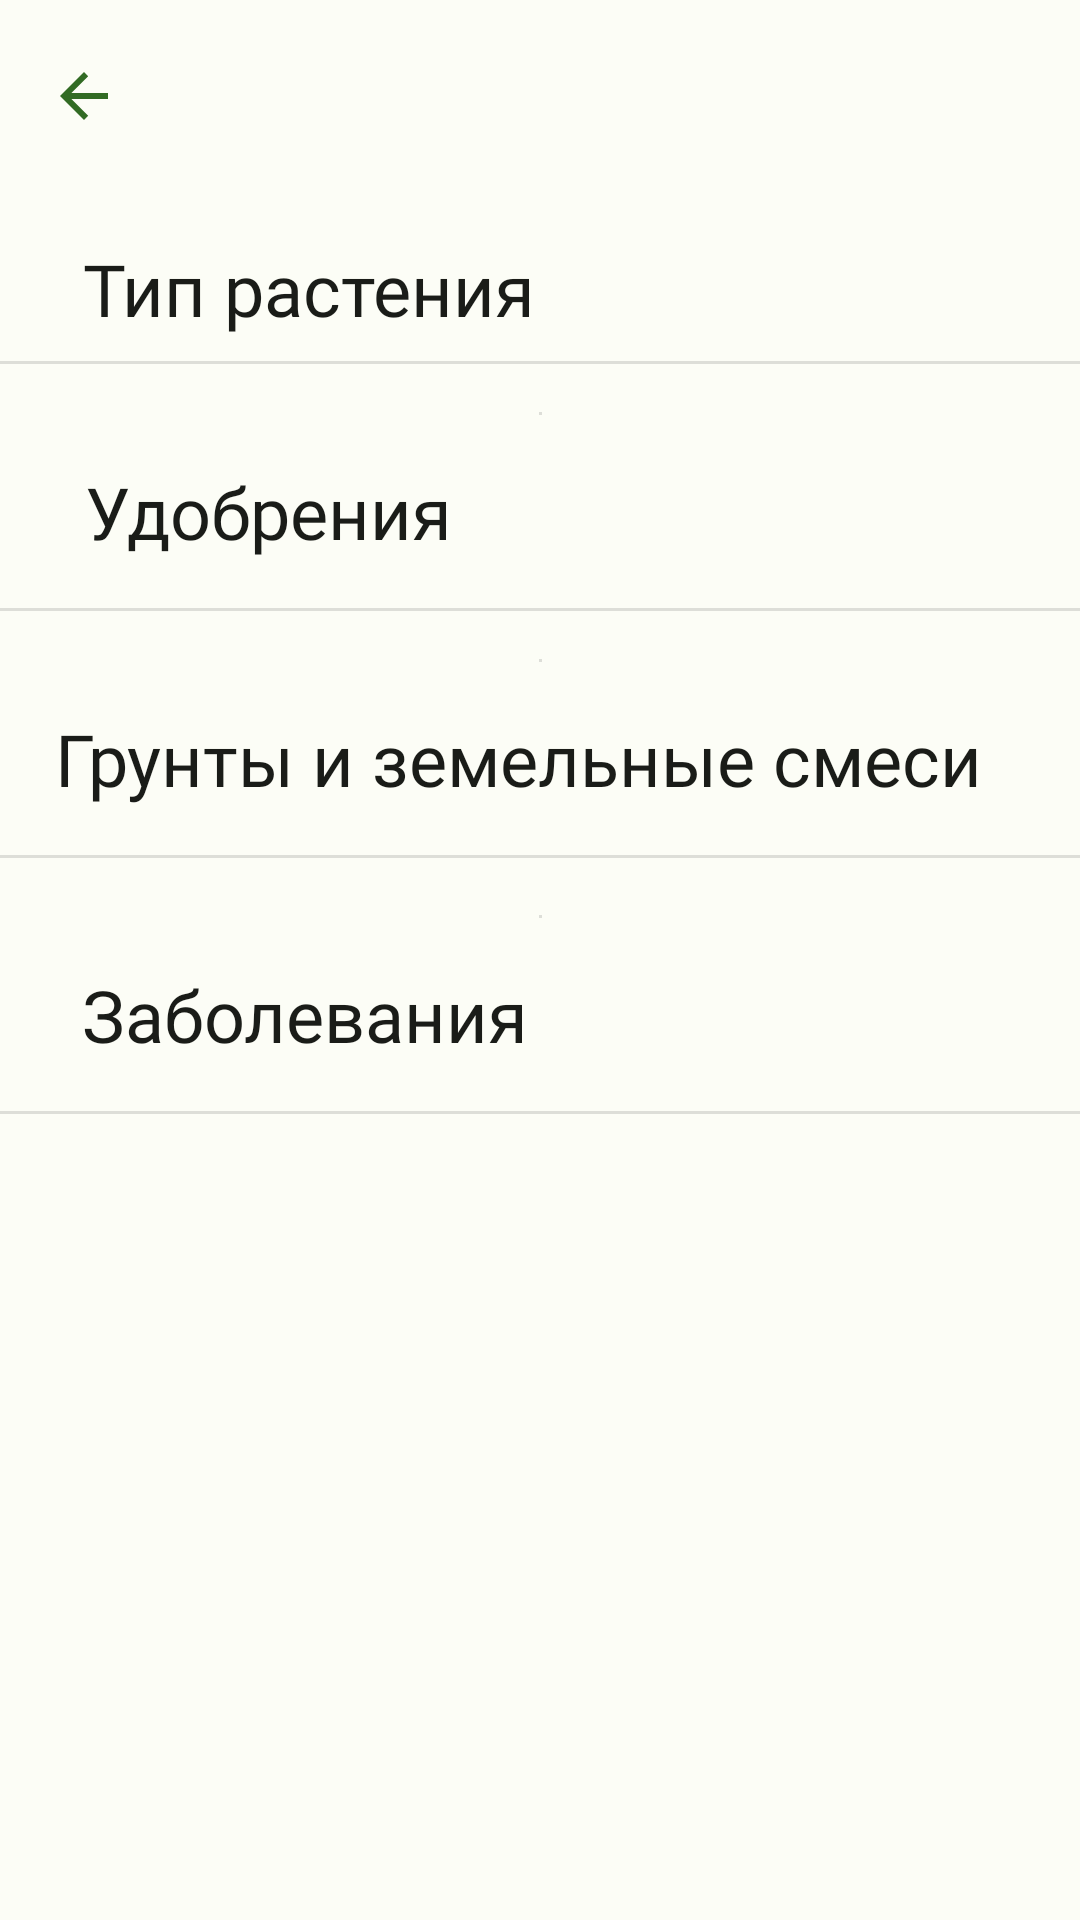

Write the Android layout XML for this screen, with the resource values it uses.
<!-- AndroidManifest.xml: application theme Theme.FlowerAplication -->
<!-- res/layout/activity_directory.xml -->
<?xml version="1.0" encoding="utf-8"?>
<LinearLayout xmlns:android="http://schemas.android.com/apk/res/android"
    xmlns:app="http://schemas.android.com/apk/res-auto"
    xmlns:tools="http://schemas.android.com/tools"
    android:layout_width="match_parent"
    android:layout_height="match_parent"
    android:orientation="vertical"
    tools:context=".DirectoryActivity">

    <androidx.appcompat.widget.Toolbar
        android:id="@+id/toolbar2"
        android:layout_width="match_parent"
        android:layout_height="wrap_content"
        android:background="?attr/colorSurface"
        android:minHeight="?attr/actionBarSize"
        android:theme="?attr/actionBarTheme"
        app:navigationIcon="?attr/homeAsUpIndicator"
        tools:ignore="MissingConstraints" />

    <androidx.core.widget.NestedScrollView
        android:layout_width="match_parent"
        android:layout_height="match_parent">

        <androidx.constraintlayout.widget.ConstraintLayout
            android:layout_width="match_parent"
            android:layout_height="wrap_content">

            <TextView
                android:id="@+id/textView16"
                android:layout_width="wrap_content"
                android:layout_height="wrap_content"
                android:layout_marginTop="16dp"
                android:fontFamily="@font/gsm"
                android:text="Тип растения"
                android:textColor="?attr/colorOnSurface"
                android:textSize="24sp"
                app:layout_constraintEnd_toEndOf="parent"
                app:layout_constraintHorizontal_bias="0.132"
                app:layout_constraintStart_toStartOf="parent"
                app:layout_constraintTop_toTopOf="parent" />

            <View
                android:id="@+id/divider2"
                android:layout_width="380dp"
                android:layout_height="1dp"
                android:layout_marginStart="10dp"
                android:layout_marginTop="8dp"
                android:layout_marginEnd="10dp"
                android:background="?android:attr/listDivider"
                app:layout_constraintEnd_toEndOf="parent"
                app:layout_constraintStart_toStartOf="parent"
                app:layout_constraintTop_toBottomOf="@+id/textView16" />

            <androidx.recyclerview.widget.RecyclerView
                android:id="@+id/recyclerViewType"
                android:layout_width="0dp"
                android:layout_height="wrap_content"
                android:layout_marginTop="8dp"
                android:scrollbars="vertical"
                app:layoutManager="androidx.recyclerview.widget.LinearLayoutManager"
                app:layout_constraintEnd_toEndOf="parent"
                app:layout_constraintStart_toStartOf="parent"
                app:layout_constraintTop_toBottomOf="@+id/divider2" />

            <TextView
                android:id="@+id/textView19"
                android:layout_width="wrap_content"
                android:layout_height="wrap_content"
                android:layout_marginTop="16dp"
                android:fontFamily="@font/gsm"
                android:text="Удобрения"
                android:textColor="?attr/colorOnSurface"
                android:textSize="24sp"
                app:layout_constraintEnd_toEndOf="parent"
                app:layout_constraintHorizontal_bias="0.12"
                app:layout_constraintStart_toStartOf="parent"
                app:layout_constraintTop_toBottomOf="@+id/divider6" />

            <View
                android:id="@+id/divider"
                android:layout_width="380dp"
                android:layout_height="1dp"
                android:layout_marginTop="16dp"
                android:background="?android:attr/listDivider"
                app:layout_constraintEnd_toEndOf="parent"
                app:layout_constraintStart_toStartOf="parent"
                app:layout_constraintTop_toBottomOf="@+id/textView19" />

            <androidx.recyclerview.widget.RecyclerView
                android:id="@+id/recyclerViewFertilizer"
                android:layout_width="0dp"
                android:layout_height="wrap_content"
                android:layout_marginTop="8dp"
                app:layoutManager="androidx.recyclerview.widget.LinearLayoutManager"
                app:layout_constraintEnd_toEndOf="parent"
                app:layout_constraintHorizontal_bias="0.0"
                app:layout_constraintStart_toStartOf="parent"
                app:layout_constraintTop_toBottomOf="@+id/divider" />

            <TextView
                android:id="@+id/textView20"
                android:layout_width="wrap_content"
                android:layout_height="wrap_content"
                android:layout_marginTop="16dp"
                android:fontFamily="@font/gsm"
                android:text="Грунты и земельные смеси"
                android:textColor="?attr/colorOnSurface"
                android:textSize="24sp"
                app:layout_constraintEnd_toEndOf="parent"
                app:layout_constraintHorizontal_bias="0.36"
                app:layout_constraintStart_toStartOf="parent"
                app:layout_constraintTop_toBottomOf="@+id/divider7" />

            <View
                android:id="@+id/divider4"
                android:layout_width="380dp"
                android:layout_height="1dp"
                android:layout_marginStart="16dp"
                android:layout_marginTop="16dp"
                android:layout_marginEnd="15dp"
                android:background="?android:attr/listDivider"
                app:layout_constraintEnd_toEndOf="parent"
                app:layout_constraintStart_toStartOf="parent"
                app:layout_constraintTop_toBottomOf="@+id/textView20" />

            <androidx.recyclerview.widget.RecyclerView
                android:id="@+id/recyclerSoilType"
                android:layout_width="0dp"
                android:layout_height="wrap_content"
                android:layout_marginTop="8dp"
                app:layoutManager="androidx.recyclerview.widget.LinearLayoutManager"
                app:layout_constraintEnd_toEndOf="parent"
                app:layout_constraintHorizontal_bias="0.404"
                app:layout_constraintStart_toStartOf="parent"
                app:layout_constraintTop_toBottomOf="@+id/divider4" />

            <TextView
                android:id="@+id/textView21"
                android:layout_width="wrap_content"
                android:layout_height="wrap_content"
                android:layout_marginTop="16dp"
                android:fontFamily="@font/gsm"
                android:text="Заболевания"
                android:textColor="?attr/colorOnSurface"
                android:textSize="24sp"
                app:layout_constraintEnd_toEndOf="parent"
                app:layout_constraintHorizontal_bias="0.13"
                app:layout_constraintStart_toStartOf="parent"
                app:layout_constraintTop_toBottomOf="@+id/divider8" />

            <View
                android:id="@+id/divider5"
                android:layout_width="380dp"
                android:layout_height="1dp"
                android:layout_marginStart="16dp"
                android:layout_marginTop="16dp"
                android:layout_marginEnd="15dp"
                android:background="?android:attr/listDivider"
                app:layout_constraintEnd_toEndOf="parent"
                app:layout_constraintStart_toStartOf="parent"
                app:layout_constraintTop_toBottomOf="@+id/textView21" />

            <androidx.recyclerview.widget.RecyclerView
                android:id="@+id/recyclerViewDesiase"
                android:layout_width="0dp"
                android:layout_height="wrap_content"
                android:layout_marginTop="8dp"
                app:layoutManager="androidx.recyclerview.widget.LinearLayoutManager"
                app:layout_constraintEnd_toEndOf="parent"
                app:layout_constraintStart_toStartOf="parent"
                app:layout_constraintTop_toBottomOf="@+id/divider5" />

            <View
                android:id="@+id/divider6"
                android:layout_width="1dp"
                android:layout_height="1dp"
                android:layout_marginStart="1dp"
                android:layout_marginTop="8dp"
                android:layout_marginEnd="1dp"
                android:background="?android:attr/listDivider"
                app:layout_constraintEnd_toEndOf="parent"
                app:layout_constraintStart_toStartOf="parent"
                app:layout_constraintTop_toBottomOf="@+id/recyclerViewType" />

            <View
                android:id="@+id/divider7"
                android:layout_width="1dp"
                android:layout_height="1dp"
                android:layout_marginStart="1dp"
                android:layout_marginTop="8dp"
                android:layout_marginEnd="1dp"
                android:background="?android:attr/listDivider"
                app:layout_constraintEnd_toEndOf="parent"
                app:layout_constraintStart_toStartOf="parent"
                app:layout_constraintTop_toBottomOf="@+id/recyclerViewFertilizer" />

            <View
                android:id="@+id/divider8"
                android:layout_width="1dp"
                android:layout_height="1dp"
                android:layout_marginStart="1dp"
                android:layout_marginTop="11dp"
                android:layout_marginEnd="1dp"
                android:background="?android:attr/listDivider"
                app:layout_constraintEnd_toEndOf="parent"
                app:layout_constraintStart_toStartOf="parent"
                app:layout_constraintTop_toBottomOf="@+id/recyclerSoilType" />

        </androidx.constraintlayout.widget.ConstraintLayout>

    </androidx.core.widget.NestedScrollView>


    </LinearLayout>
<!-- resources referenced by this layout -->
<resources>
  <style name="Theme.FlowerAplication" parent="Base.Theme.FlowerAplication" />
  <style name="Base.Theme.FlowerAplication" parent="Theme.Material3.DayNight.NoActionBar">
          
          
          <item name="colorPrimary">@color/md_theme_light_primary</item>
          <item name="colorOnPrimary">@color/md_theme_light_onPrimary</item>
          <item name="colorPrimaryContainer">@color/md_theme_light_primaryContainer</item>
          <item name="colorOnPrimaryContainer">@color/md_theme_light_onPrimaryContainer</item>
          <item name="colorSecondary">@color/md_theme_light_secondary</item>
          <item name="colorOnSecondary">@color/md_theme_light_onSecondary</item>
          <item name="colorSecondaryContainer">@color/md_theme_light_secondaryContainer</item>
          <item name="colorOnSecondaryContainer">@color/md_theme_light_onSecondaryContainer</item>
          <item name="colorTertiary">@color/md_theme_light_tertiary</item>
          <item name="colorOnTertiary">@color/md_theme_light_onTertiary</item>
          <item name="colorTertiaryContainer">@color/md_theme_light_tertiaryContainer</item>
          <item name="colorOnTertiaryContainer">@color/md_theme_light_onTertiaryContainer</item>
          <item name="colorError">@color/md_theme_light_error</item>
          <item name="colorErrorContainer">@color/md_theme_light_errorContainer</item>
          <item name="colorOnError">@color/md_theme_light_onError</item>
          <item name="colorOnErrorContainer">@color/md_theme_light_onErrorContainer</item>
          <item name="android:colorBackground">@color/md_theme_light_background</item>
          <item name="colorOnBackground">@color/md_theme_light_onBackground</item>
          <item name="colorSurface">@color/md_theme_light_surface</item>
          <item name="colorOnSurface">@color/md_theme_light_onSurface</item>
          <item name="colorSurfaceVariant">@color/md_theme_light_surfaceVariant</item>
          <item name="colorOnSurfaceVariant">@color/md_theme_light_onSurfaceVariant</item>
          <item name="colorOutline">@color/md_theme_light_outline</item>
          <item name="colorOnSurfaceInverse">@color/md_theme_light_inverseOnSurface</item>
          <item name="colorSurfaceInverse">@color/md_theme_light_inverseSurface</item>
          <item name="colorPrimaryInverse">@color/md_theme_light_inversePrimary</item>
          <item name="colorControlNormal">@color/md_theme_light_primary</item>
      </style>
  <color name="md_theme_light_primary">#326B24</color>
  <color name="md_theme_light_onPrimary">#FFFFFF</color>
  <color name="md_theme_light_primaryContainer">#B3F39C</color>
  <color name="md_theme_light_onPrimaryContainer">#022100</color>
  <color name="md_theme_light_secondary">#54624D</color>
  <color name="md_theme_light_onSecondary">#FFFFFF</color>
  <color name="md_theme_light_secondaryContainer">#D7E8CC</color>
  <color name="md_theme_light_onSecondaryContainer">#121F0E</color>
  <color name="md_theme_light_tertiary">#386668</color>
  <color name="md_theme_light_onTertiary">#FFFFFF</color>
  <color name="md_theme_light_tertiaryContainer">#BCEBEE</color>
  <color name="md_theme_light_onTertiaryContainer">#002021</color>
  <color name="md_theme_light_error">#BA1A1A</color>
  <color name="md_theme_light_errorContainer">#FFDAD6</color>
  <color name="md_theme_light_onError">#FFFFFF</color>
  <color name="md_theme_light_onErrorContainer">#410002</color>
  <color name="md_theme_light_background">#FCFDF6</color>
  <color name="md_theme_light_onBackground">#1A1C18</color>
  <color name="md_theme_light_surface">#FCFDF6</color>
  <color name="md_theme_light_onSurface">#1A1C18</color>
  <color name="md_theme_light_surfaceVariant">#DFE4D7</color>
  <color name="md_theme_light_onSurfaceVariant">#43483F</color>
  <color name="md_theme_light_outline">#73796E</color>
  <color name="md_theme_light_inverseOnSurface">#F1F1EA</color>
  <color name="md_theme_light_inverseSurface">#2F312D</color>
  <color name="md_theme_light_inversePrimary">#98D782</color>
</resources>
